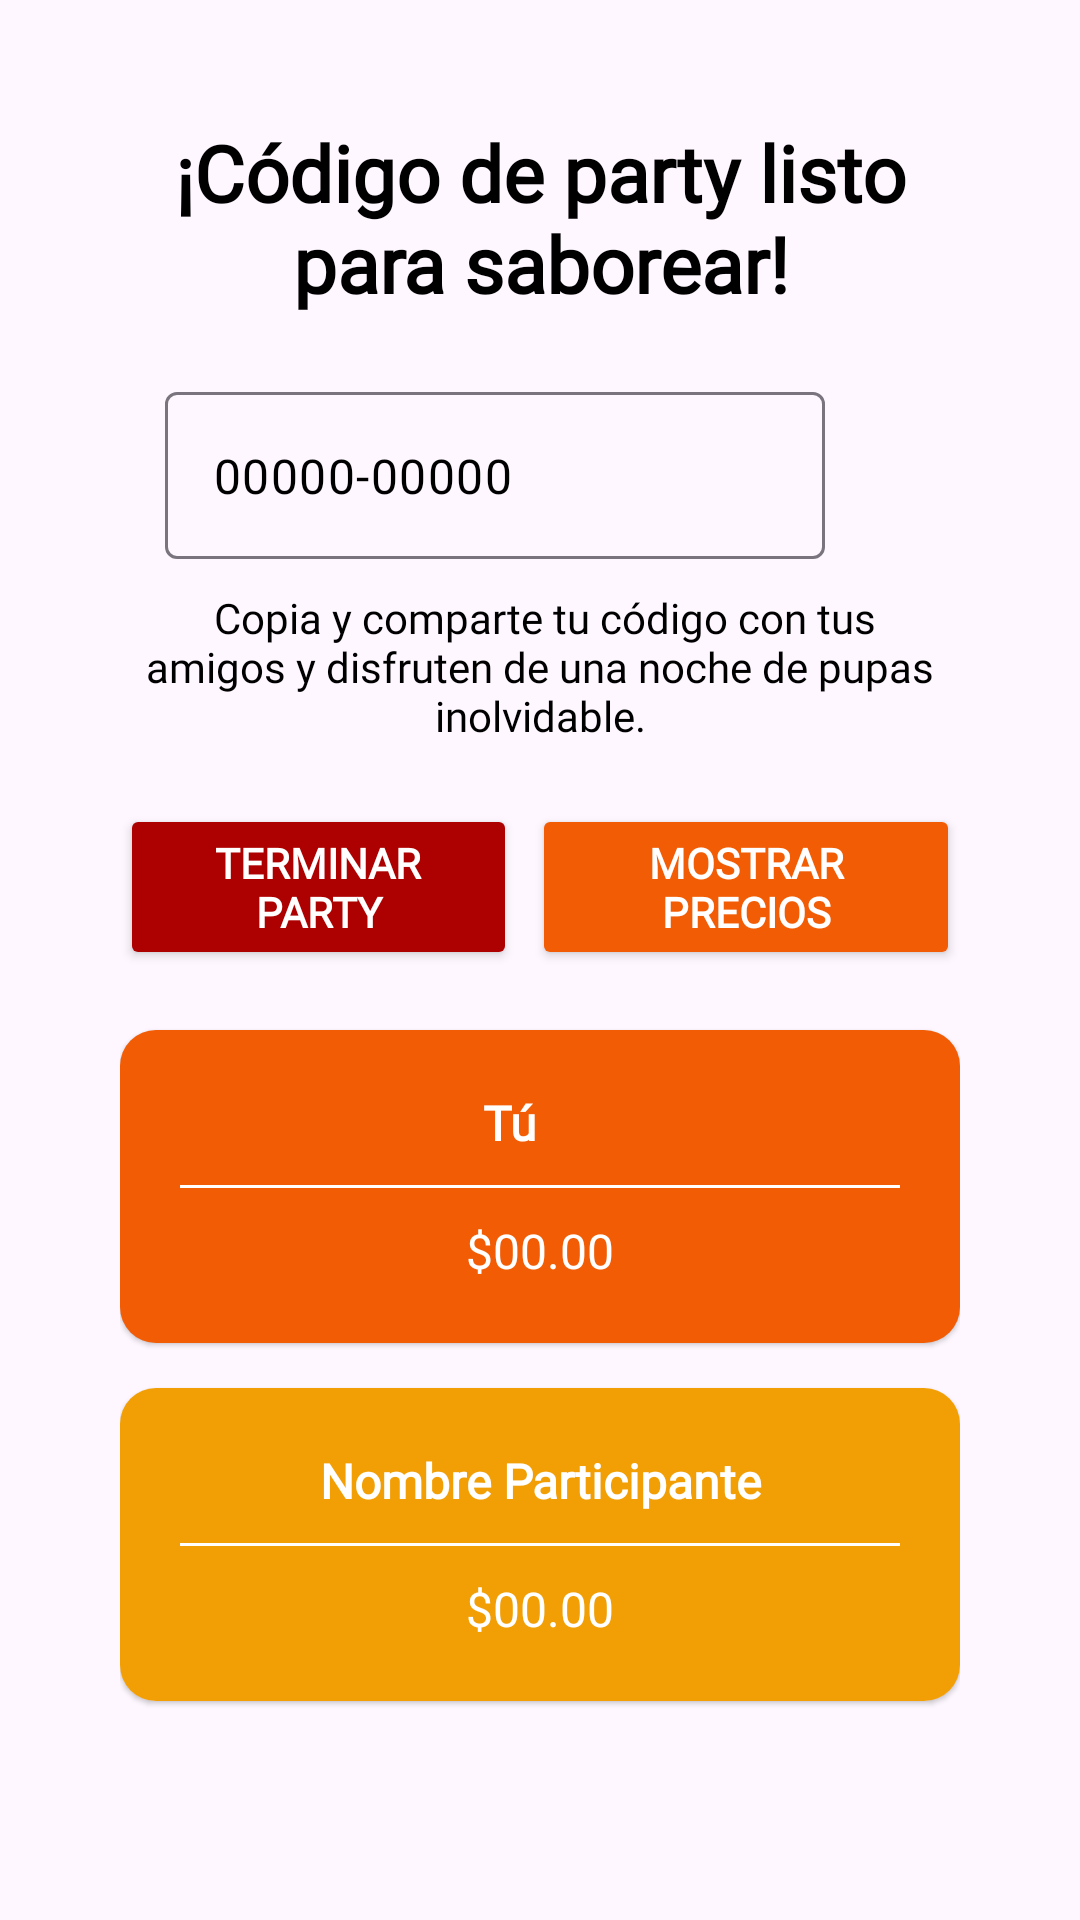

Reconstruct the res/layout file that produces this screen, plus the resources it refers to.
<!-- AndroidManifest.xml: application theme Theme.Pupas -->
<!-- res/layout/fragment_party.xml -->
<?xml version="1.0" encoding="utf-8"?>
<ScrollView xmlns:android="http://schemas.android.com/apk/res/android"
    xmlns:app="http://schemas.android.com/apk/res-auto"
    xmlns:tools="http://schemas.android.com/tools"
    android:layout_width="match_parent"
    android:layout_height="match_parent"
    android:backgroundTint="#FFFFFF"
    android:orientation="vertical"
    tools:context=".PartyFragment">

    


    <LinearLayout
        android:id="@+id/LayoutPrincipal"
        android:layout_width="match_parent"
        android:layout_height="match_parent"
        android:orientation="vertical">


        <LinearLayout
            android:id="@+id/LayoutSecundario"
            android:layout_width="match_parent"
            android:layout_height="match_parent"
            android:orientation="vertical"
            android:padding="40dp">


            <TextView
                android:id="@+id/textView18"
                android:layout_width="match_parent"
                android:layout_height="wrap_content"
                android:layout_marginBottom="20dp"
                android:fontFamily="@font/poppins"
                android:text="¡Código de party listo para saborear!"
                android:textAlignment="center"
                android:textColor="@color/black"
                android:textSize="26sp"
                android:textStyle="bold" />

            <LinearLayout
                android:layout_width="wrap_content"
                android:layout_height="wrap_content"
                android:layout_gravity="center"
                android:layout_marginBottom="10dp"
                android:orientation="horizontal">

                <com.google.android.material.textfield.TextInputLayout
                    android:id="@+id/outlinedTextField"
                    android:layout_width="220dp"
                    android:layout_height="wrap_content"
                    android:layout_marginEnd="10dp">

                    <com.google.android.material.textfield.TextInputEditText
                        android:layout_width="match_parent"
                        android:layout_height="wrap_content"
                        android:enabled="false"
                        android:fontFamily="@font/poppins"
                        android:text="00000-00000"
                        android:textColor="@color/black" />

                </com.google.android.material.textfield.TextInputLayout>

                <Button
                    android:id="@+id/btnClipboard"
                    style="?attr/materialIconButtonFilledTonalStyle"
                    android:layout_width="wrap_content"
                    android:layout_height="wrap_content"
                    android:backgroundTint="@color/naranja"
                    android:contentDescription=""
                    app:icon="@drawable/duplicar"
                    app:iconTint="@color/white" />

            </LinearLayout>

            <TextView
                android:id="@+id/textView20"
                android:layout_width="match_parent"
                android:layout_height="wrap_content"
                android:layout_marginBottom="20dp"
                android:fontFamily="@font/poppins"
                android:text=" Copia y comparte tu código con tus amigos y disfruten de una noche de pupas inolvidable."
                android:textAlignment="center"
                android:textColor="#000000"
                android:textSize="14sp" />


            <LinearLayout
                android:layout_width="match_parent"
                android:layout_height="match_parent"
                android:layout_marginBottom="20dp"
                android:layout_weight="1"
                android:orientation="horizontal">

                <Button
                    android:id="@+id/btnCloseParty"
                    android:layout_width="wrap_content"
                    android:layout_height="wrap_content"
                    android:layout_marginEnd="5dp"
                    android:layout_weight="1"
                    android:backgroundTint="#AD0000"
                    android:fontFamily="@font/poppins"
                    android:text="Terminar Party"
                    android:textAlignment="center"
                    android:textColor="@color/white"
                    android:textSize="14sp"
                    android:textStyle="bold"
                    app:cornerRadius="12dp" />

                <Button
                    android:id="@+id/btnMenu"
                    android:layout_width="wrap_content"
                    android:layout_height="wrap_content"
                    android:layout_weight="1"
                    android:backgroundTint="@color/naranja"
                    android:fontFamily="@font/poppins"
                    android:text="Mostrar Precios"
                    android:textAlignment="center"
                    android:textColor="@color/white"
                    android:textSize="14sp"
                    android:textStyle="bold"
                    app:cornerRadius="12dp" />
            </LinearLayout>

            <com.google.android.material.card.MaterialCardView
                style="?attr/materialCardViewElevatedStyle"
                android:layout_width="match_parent"
                android:layout_height="wrap_content"
                android:layout_marginBottom="15dp"
                app:cardElevation="1dp"
                app:rippleColor="@color/black">

                <LinearLayout
                    style="?attr/materialCardViewElevatedStyle"
                    android:layout_width="match_parent"
                    android:layout_height="match_parent"
                    android:background="@color/naranja"
                    android:backgroundTint="@color/naranja"
                    android:elevation="20dp"
                    android:orientation="vertical"
                    android:padding="20dp">

                    <LinearLayout
                        android:layout_width="match_parent"
                        android:layout_height="match_parent"
                        android:gravity="center"
                        android:orientation="horizontal">

                        <TextView
                            android:id="@+id/textView21"
                            android:layout_width="wrap_content"
                            android:layout_height="wrap_content"
                            android:fontFamily="@font/poppins"
                            android:text="Tú"
                            android:textAlignment="center"
                            android:textColor="@color/white"
                            android:textSize="16sp"
                            android:textStyle="bold" />

                        <Button
                            android:id="@+id/btnShowDetail"
                            style="?attr/materialIconButtonStyle"
                            android:layout_width="wrap_content"
                            android:layout_height="match_parent"
                            android:drawableTint="@color/white"
                            android:textColorLink="@color/white"
                            app:icon="@drawable/editar"
                            app:iconTint="@color/white" />
                    </LinearLayout>


                    <com.google.android.material.divider.MaterialDivider
                        android:layout_width="match_parent"
                        android:layout_height="wrap_content"
                        android:layout_marginTop="10dp"
                        android:layout_marginBottom="10dp"
                        app:dividerColor="#FFFFFF" />

                    <TextView
                        android:id="@+id/textView22"
                        android:layout_width="match_parent"
                        android:layout_height="wrap_content"
                        android:fontFamily="@font/poppins"
                        android:text="$00.00"
                        android:textAlignment="center"
                        android:textColor="@color/white"
                        android:textSize="16sp" />


                </LinearLayout>

            </com.google.android.material.card.MaterialCardView>

            <com.google.android.material.card.MaterialCardView
                style="?attr/materialCardViewElevatedStyle"
                android:layout_width="match_parent"
                android:layout_height="wrap_content"
                android:layout_marginBottom="15dp"
                app:cardElevation="1dp"
                app:rippleColor="@color/black">

                <LinearLayout
                    style="?attr/materialCardViewElevatedStyle"
                    android:layout_width="match_parent"
                    android:layout_height="match_parent"
                    android:background="@color/amarillito"
                    android:backgroundTint="@color/amarillito"
                    android:orientation="vertical"
                    android:padding="20dp">

                    <TextView
                        android:id="@+id/textView23"
                        android:layout_width="match_parent"
                        android:layout_height="wrap_content"
                        android:fontFamily="@font/poppins"
                        android:text="Nombre Participante"
                        android:textAlignment="center"
                        android:textColor="@color/white"
                        android:textSize="16sp"
                        android:textStyle="bold" />

                    <com.google.android.material.divider.MaterialDivider
                        android:layout_width="match_parent"
                        android:layout_height="wrap_content"
                        android:layout_marginTop="10dp"
                        android:layout_marginBottom="10dp"
                        app:dividerColor="@color/white" />

                    <TextView
                        android:id="@+id/textView24"
                        android:layout_width="match_parent"
                        android:layout_height="wrap_content"
                        android:fontFamily="@font/poppins"
                        android:text="$00.00"
                        android:textAlignment="center"
                        android:textColor="@color/white"
                        android:textSize="16sp" />


                </LinearLayout>

            </com.google.android.material.card.MaterialCardView>


        </LinearLayout>
    </LinearLayout>
</ScrollView>
<!-- resources referenced by this layout -->
<resources>
  <color name="amarillito">#F29F05</color>
  <color name="black">#FF000000</color>
  <color name="naranja">#F25C05</color>
  <color name="white">#FFFFFFFF</color>
  <!-- drawable editar (drawable) -->
  <vector xmlns:android="http://schemas.android.com/apk/res/android"
      android:width="512dp"
      android:height="512dp"
      android:viewportWidth="24"
      android:viewportHeight="24">
    <path
        android:fillColor="#FF000000"
        android:pathData="M21,11.5V15H18a3,3 0,0 0,-3 3v3H4.5A1.5,1.5 0,0 1,3 19.5V4.5A1.5,1.5 0,0 1,4.5 3h9A1.5,1.5 0,0 0,15 1.5h0A1.5,1.5 0,0 0,13.5 0h-9A4.5,4.5 0,0 0,0 4.5v15A4.5,4.5 0,0 0,4.5 24H16.484a4.5,4.5 0,0 0,3.181 -1.317l3.017,-3.017A4.5,4.5 0,0 0,24 16.485V11.5A1.5,1.5 0,0 0,22.5 10h0A1.5,1.5 0,0 0,21 11.5Z"/>
    <path
        android:fillColor="#FF000000"
        android:pathData="M17.793,1.793l-12.5,12.5A1,1 0,0 0,5 15v3a1,1 0,0 0,1 1H9a1,1 0,0 0,0.707 -0.293L22.038,6.376a3.379,3.379 0,0 0,0.952 -3.17A3.118,3.118 0,0 0,17.793 1.793Z"/>
  </vector>
  <style name="Theme.Pupas" parent="Base.Theme.Pupas" />
  <style name="Base.Theme.Pupas" parent="Theme.Material3.DayNight.NoActionBar">
          
          
          <item name="colorPrimary">@color/naranja</item>
      </style>
</resources>
